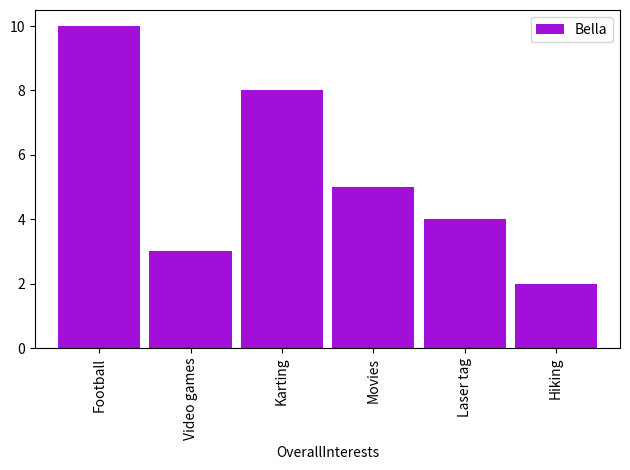
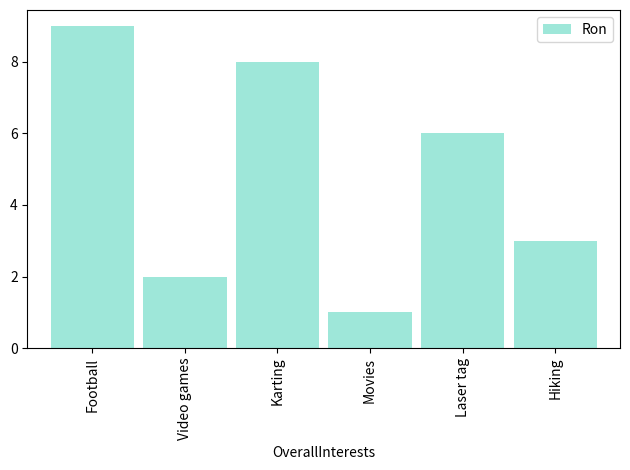
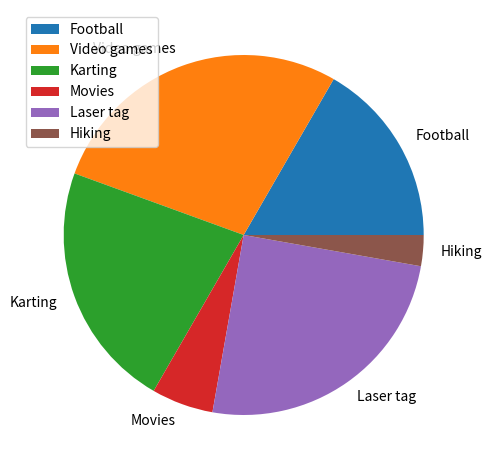
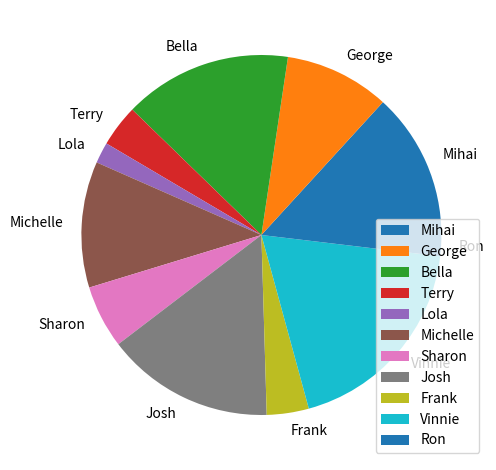

Write the Python code that produced these figures, in order.
import pandas as pd
import matplotlib.pyplot as plt
import matplotlib
import random
import numpy as np
from matplotlib import rcParams

#Popularitate in timp


attendanceEvents = pd.DataFrame({
    'Attendance': [6, 10, 8, 2, 9, 1]},
    index=['Football', 'Video games', 'Karting', 'Movies', 'Laser tag', 'Hiking']
)

attendancePeople = pd.DataFrame({
    'Attendance': [7, 5, 8, 2, 1, 6, 3, 8, 2, 10, 1]
}, index=['Mihai', 'George', 'Bella', 'Terry', 'Lola', 'Michelle', 'Sharon', 'Josh', 'Frank', 'Vinnie', 'Ron'])

ratings = pd.DataFrame({
    'OverallInterests': ['Football', 'Video games', 'Karting', 'Movies', 'Laser tag', 'Hiking'],
    'Mihai': [4, 5, 6, 8, 9, 10],
    'George': [2, 5, 1, 3, 8, 9],
    'Bella': [10, 3, 8, 5, 4, 2],
    'Terry': [4, 5, 6, 3, 1, 7],
    'Lola': [6, 10, 3, 7, 1, 2],
    'Michelle': [7, 8, 2, 4, 5, 9],
    'Sharon': [3, 10, 1, 2, 5, 9],
    'Josh': [6, 4, 9, 1, 2, 7],
    'Frank': [6, 10, 3, 7, 1, 2],
    'Vinnie': [4, 1, 3, 8, 9, 7],
    'Ron': [9, 2, 8, 1, 6, 3]
})

print(ratings)

# Prezenta
# Popularitate
# Puncte
# Gender by activity
# Likes by activity


rcParams.update({'figure.autolayout': True})

i = 1
for person in ['Bella', 'Ron']:
    r = random.random()
    g = random.random()
    b = random.random()
    ratings.plot(kind='bar', x='OverallInterests', y=person, color=(r, g, b), width=0.9)
    plt.savefig(f'test{i}.png')
    i += 1

attendanceEvents.plot.pie(y='Attendance')
plt.savefig(f'attendanceEvent.png')
attendancePeople.plot.pie(y='Attendance')
plt.savefig(f'attendancePeople.png')

plt.show()
